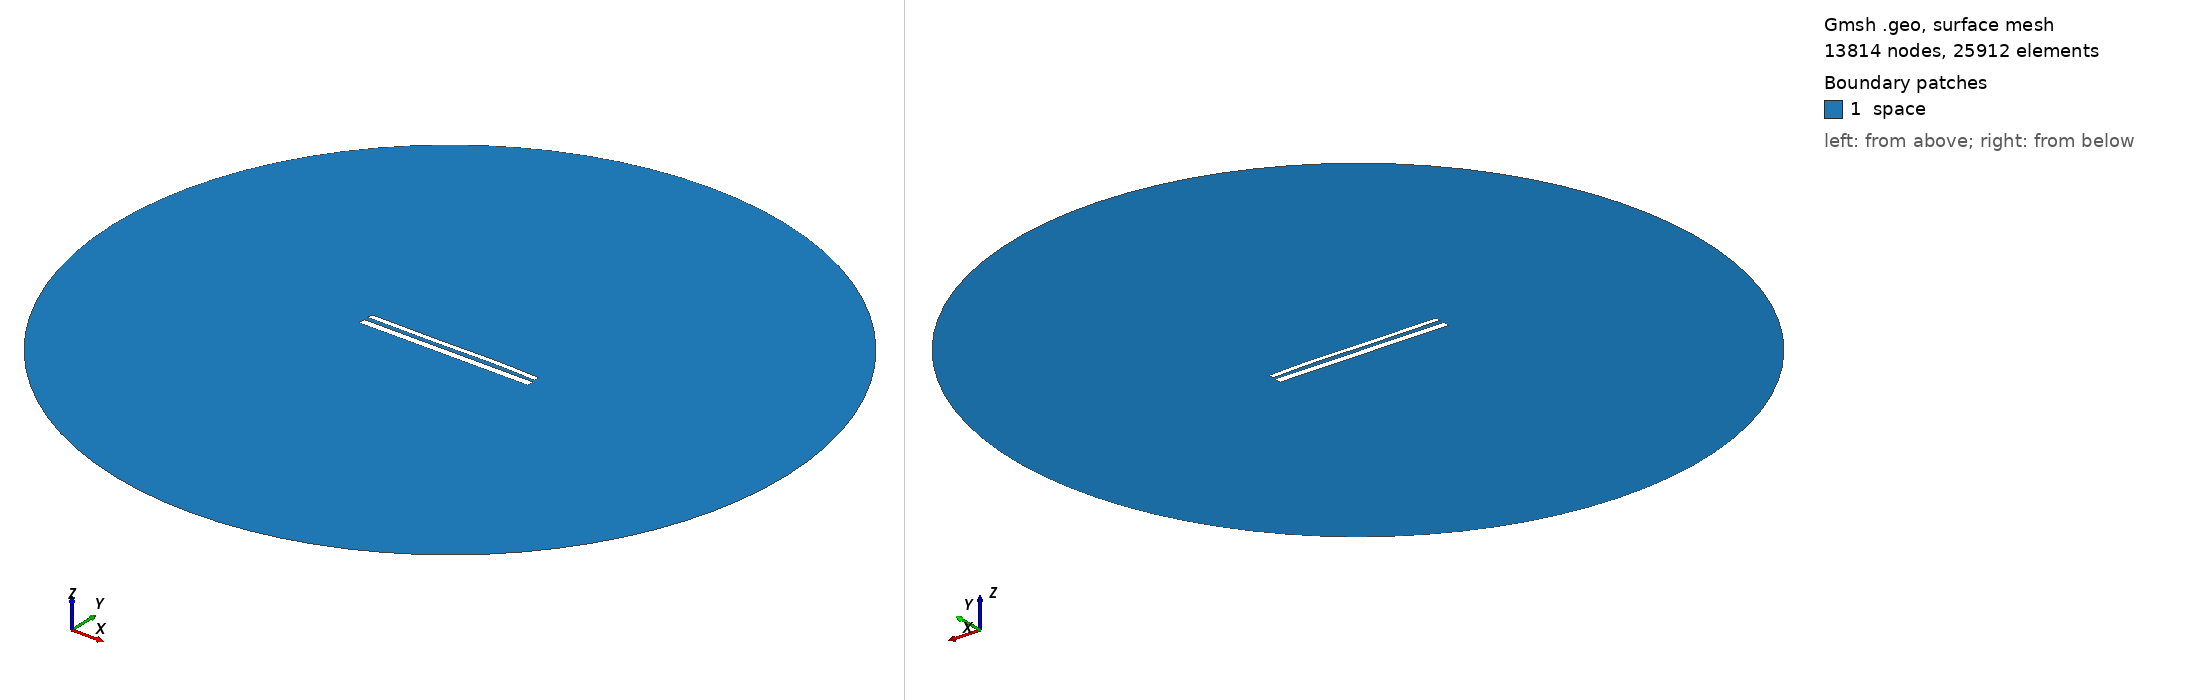

Gmsh geometry script, surface-meshed: 13814 nodes, 25912 surface elements. Boundary patches (legend numbers): 1 space. Left view from above one corner, right view from below the opposite corner. Legend entries are the model's physical surfaces. The drawing asked Gmsh for element sizes between 1% and 20% of the model's largest extent; the script's own settings can give other sizes.

=== 11954.geo (drawn) ===
//---------------------------------------
// Geometry kernel
//---------------------------------------

SetFactory("OpenCASCADE");



//---------------------------------------
// Parameters of the geometry
//---------------------------------------

// Overetch of the upper plate
overetch = 0.375;

// Distance between the plates
distance = 2.5;

// Discretization over the x axis (for the deformation)
nx = 50; 

// Length of the plate
L = 100 - overetch; 

// Number of modes
n = 4; 

// 1st mode coefficient
coeff(1) = -0.15;
beta(1) = 0.596864 * 3.1415926535 / L;

// 2nd mode coefficient
coeff(2) = 0.07499999999999998;
beta(2) = 1.49418 * 3.1415926535 / L;

// 3rd mode coefficient
coeff(3) = -0.15;
beta(3) = 2.50025 * 3.1415926535 / L;

// 4th mode coefficient
coeff(4) = 0.07499999999999998;
beta(4) = 3.49999 * 3.1415926535 / L;



//---------------------------------------
// Upper plate (deformed rectangle)
//---------------------------------------

// Coordiantes of the upper plate
xmin = -50;
xmax = 50 - overetch;

// Height of the upper plate
yheight = 4 - 2 * overetch;

// Indexes of the points
UpperID[] = {};
LowerID[] = {};
LeftID[] = {};
RightID[] = {};

// Point index
p = 1;

// Horizontal edges
For i In {1:nx}
    x = xmin + (i-1)*(xmax - xmin)/(nx-1);

    y_bottom = distance / 2 + overetch;
    For j In {1:n}
        C = (Cosh(beta(j)*L) + Cos(beta(j)*L)) / (Sinh(beta(j)*L) + Sin(beta(j)*L));
        y_bottom  = y_bottom + coeff(j) * (Cosh(beta(j)*(x+50)) - Cos(beta(j)*(x+50)) - C * (Sinh(beta(j)*(x+50)) - Sin(beta(j)*(x+50))));
    EndFor

    y_top = y_bottom + yheight;

    Point(p) = {x, y_top, 0, 1.0};
    UpperID[i] = p;
    p = p + 1;

    Point(p) = {x, y_bottom, 0, 1.0};
    LowerID[i] = p;
    p = p + 1;
EndFor

// Create point lists
UpperPts[] = {}; LowerPts[] = {};
For i In {1:nx}
  UpperPts[] += {UpperID[i]};
  LowerPts[] += {LowerID[i]};
EndFor

// Build splines
Spline(1) = {UpperPts[]};
Spline(2) = {LowerPts[]};
Line(3) = {LowerPts[nx-1], UpperPts[nx-1]};
Line(4) = {LowerPts[0], UpperPts[0]};

// Build the plane surface
Curve Loop(1) = {2, 3, -1, -4};
Plane Surface(1) = {1};



//---------------------------------------
// Lower plate (rectangle)
//---------------------------------------

// Vertices
Point(1001) = {-50, -1, 0, 1.0};
Point(1002) = { 50, -1, 0, 1.0};
Point(1003) = { 50,  -5, 0, 1.0};
Point(1004) = {-50,  -5, 0, 1.0};

// Edges
Line(5) = {1001, 1002};
Line(6) = {1002, 1003};
Line(7) = {1003, 1004};
Line(8) = {1004, 1001};

// Plane surface
Line Loop(2) = {5, 6, 7, 8};
Plane Surface(2) = {2}; 



//---------------------------------------
// Outer (fictious) boundary
//---------------------------------------

// Points
Point(1005) = {0, 0, 0};       // Center
Point(1006) = {200, 0, 0};     // Start point
Point(1007) = {0, 200, 0};     // 90 degrees
Point(1008) = {-200, 0, 0};    // 180 degrees
Point(1009) = {0, -200, 0};    // 270 degrees

// Circle arcs (each needs start, center, end)
Circle(9) = {1006, 1005, 1007};
Circle(10) = {1007, 1005, 1008};
Circle(11) = {1008, 1005, 1009};
Circle(12) = {1009, 1005, 1006};

// Plane surface for the entire domain
Curve Loop(3) = {9, 10, 11, 12};
Surface(3) = {3};

// Subtract the plates from the whole domain to obtain the actual domain where we want to solve the equations
BooleanDifference{ Surface{3}; Delete; }{ Surface{1}; Surface{2}; Delete; }




//---------------------------------------
// Transfinite Lines/Curves
//---------------------------------------

// Set the number of points on the boundaries
r = 7;

// Plates
Transfinite Curve {1, 2} = 50*r Using Progression 1;
Transfinite Curve {3, 4} = 2*r Using Progression 1;
Transfinite Line {5, 7} = 50*r Using Progression 1;
Transfinite Line {6, 8} = 2*r Using Progression 1;

// Outer boundary
Transfinite Line {9, 10, 11, 12} = 20 Using Progression 1;



//---------------------------------------
// Physical groups
//---------------------------------------                

// Physical curves (boundaries)
Physical Line("force_segment", 10) = {2};
Physical Line("upper_plate", 11) = {1, 3, 4};
Physical Line("lower_plate", 12) = {5, 6, 7, 8};
Physical Line("boundary", 20) = {9, 10, 11, 12};

// Physical Surfaces
Physical Surface("space", 30) = {3};



//---------------------------------------
// 6. Generate the Mesh
//---------------------------------------

// 2D mesh generation
Mesh 2;
